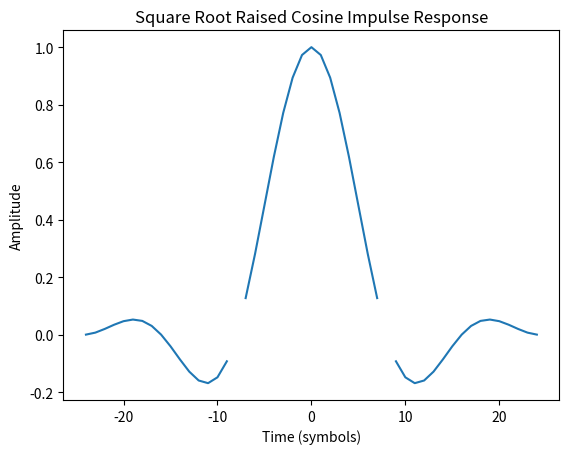

The matplotlib source for this figure:
import numpy as np
import matplotlib.pyplot as plt


if __name__ == '__main__':

    # Set the filter parameters
    alpha = 0.5 # Roll-off factor
    sps = 8 # Samples per symbol
    span = 8 # Filter span in symbols

    # Generate the impulse response
    t = np.arange(-4*span, 4*span+1)
    h = np.sinc(t/sps)*np.sqrt(np.cos(np.pi*alpha*t/sps)/(1-4*alpha*alpha*t*t/sps/sps))

    # Plot the impulse response
    plt.plot(t, h)
    plt.xlabel('Time (symbols)')
    plt.ylabel('Amplitude')
    plt.title('Square Root Raised Cosine Impulse Response')
    plt.show()